The GitHub repository Sammy199710/TFM_PROYECTO_UNIR_2024 contains a labelled image folder "data" with 2 categories: healthy, infected. Examples follow, each with its label.

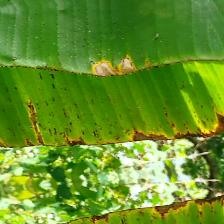
Label: infected

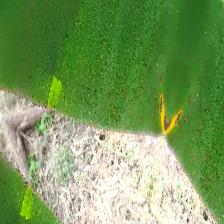
Label: infected

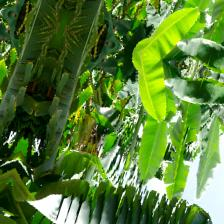
Label: healthy

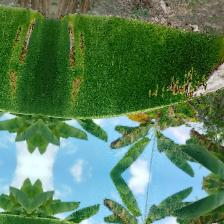
Label: infected

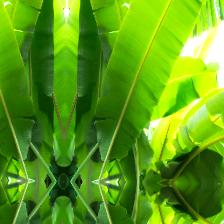
Label: healthy

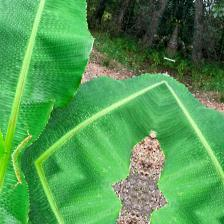
Label: healthy
